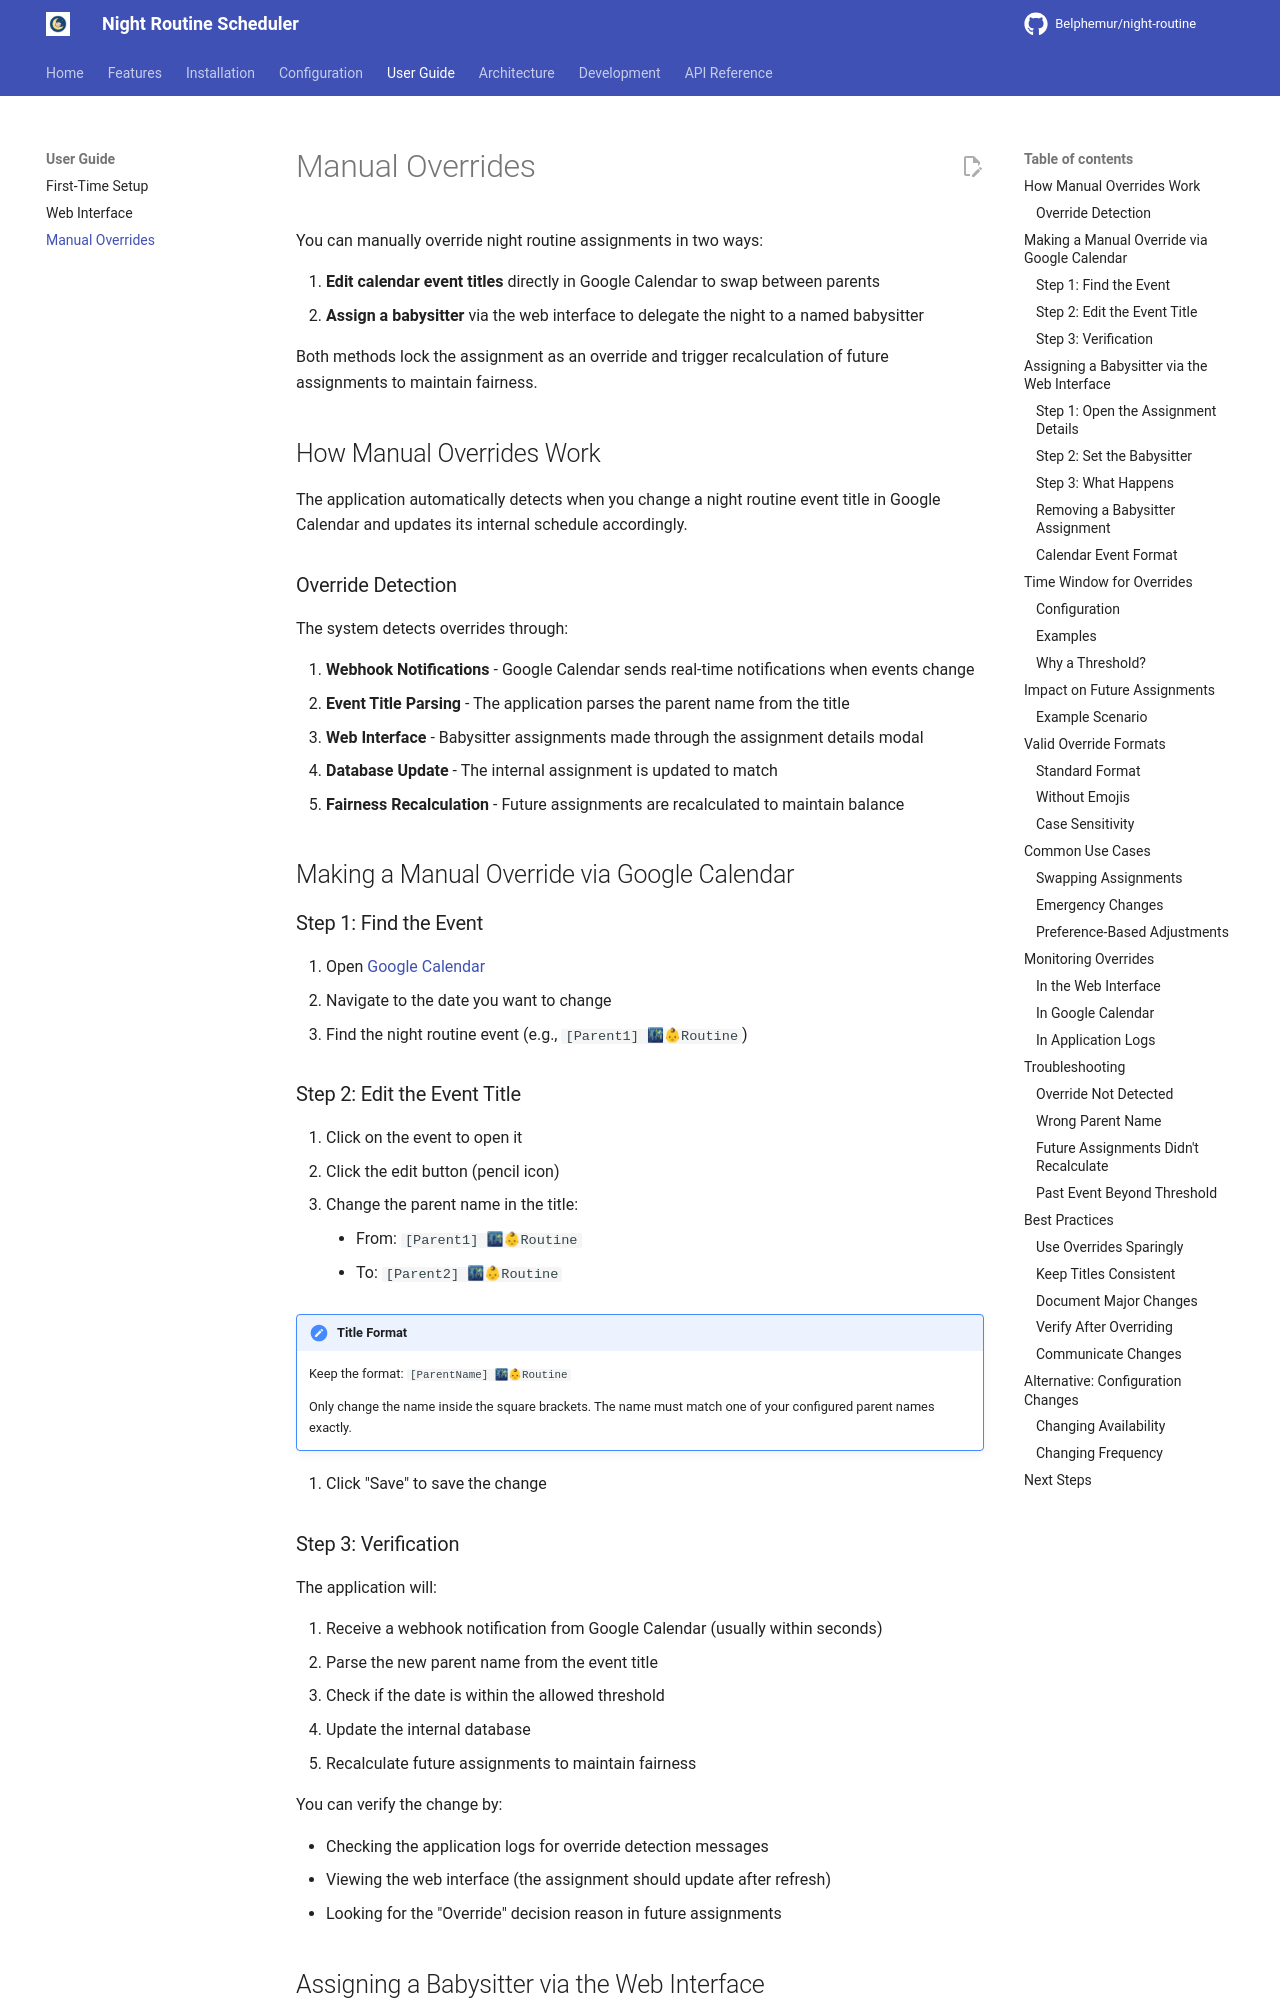

repository: Belphemur/night-routine · page: user-guide/manual-overrides/index.html · generator: mkdocs

# Manual Overrides

You can manually override night routine assignments in two ways:

1. **Edit calendar event titles** directly in Google Calendar to swap between parents
2. **Assign a babysitter** via the web interface to delegate the night to a named babysitter

Both methods lock the assignment as an override and trigger recalculation of future assignments to maintain fairness.

## How Manual Overrides Work

The application automatically detects when you change a night routine event title in Google Calendar and updates its internal schedule accordingly.

### Override Detection

The system detects overrides through:

1. **Webhook Notifications** - Google Calendar sends real-time notifications when events change
2. **Event Title Parsing** - The application parses the parent name from the title
3. **Web Interface** - Babysitter assignments made through the assignment details modal
4. **Database Update** - The internal assignment is updated to match
5. **Fairness Recalculation** - Future assignments are recalculated to maintain balance

## Making a Manual Override via Google Calendar

### Step 1: Find the Event

1. Open [Google Calendar](https://calendar.google.com)
2. Navigate to the date you want to change
3. Find the night routine event (e.g., `[Parent1] 🌃👶Routine`)

### Step 2: Edit the Event Title

1. Click on the event to open it
2. Click the edit button (pencil icon)
3. Change the parent name in the title:
    - From: `[Parent1] 🌃👶Routine`
    - To: `[Parent2] 🌃👶Routine`

!!! important "Title Format"
    Keep the format: `[ParentName] 🌃👶Routine`
    
    Only change the name inside the square brackets. The name must match one of your configured parent names exactly.

4. Click "Save" to save the change
